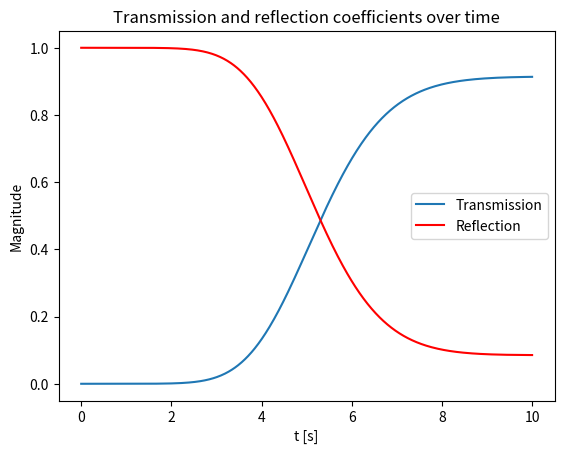
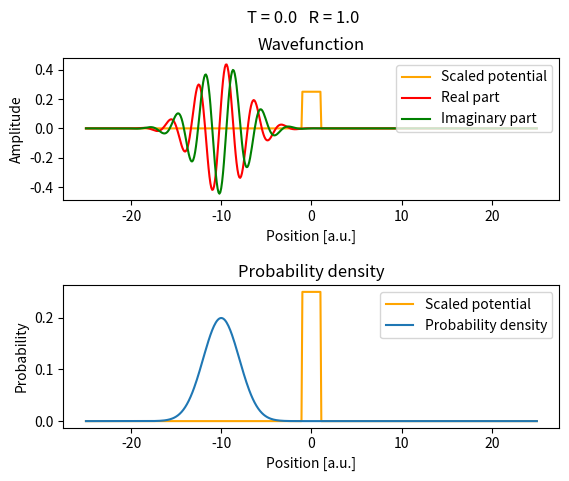
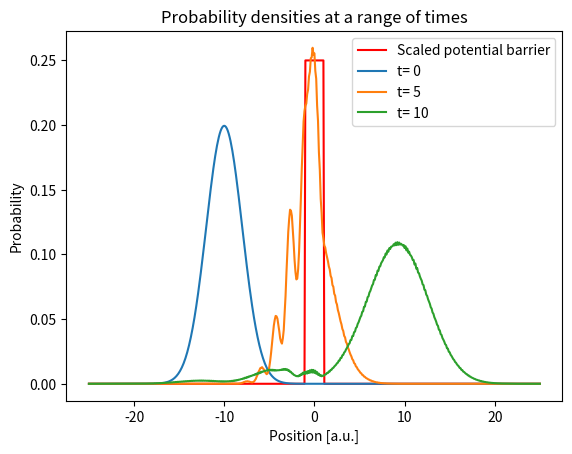

Here is the Python script that generated these plots, in order:
# -*- coding: utf-8 -*-

#%% solving time dependent schrodinger equation 

import numpy as np
import matplotlib.pyplot as plt 
from scipy.integrate import solve_ivp
from scipy.sparse import spdiags, csr_matrix
from matplotlib.animation import FuncAnimation


x = np.linspace(-25, 25, 501) # grid points
delta_x = x[1]-x[0] # distance between grid points
n = len(x) # number of grid points

t = np.linspace(0, 10, 1001) # discretized time
min_t, max_t = int(t[0]), int(t[-1]) # maximum and minimum values of time

x0 = -10 # initial position of wavepacket
sigma = 2 # wavepacket width
k0 = 2 # wavepacket momentum 

barrier_height = 1 # potential barrier height 
barrier_width = 2 # potential barrier width


def gaussian(x):
    '''
    Calculates a time-independent gaussian wavepacket
    
    Args:
        x (array): grid points
    Returns:
        phi (array): 1D gaussian wavepacket
    '''
    eq1 = np.exp(-(x-x0)**2/(4*(sigma)**2))
    eq2 = ((2*np.pi)**0.25)*np.sqrt(sigma)
    phi = (eq1/eq2)*np.exp(1j*k0*x)
    return phi
    
def M():
    '''
    Generates the M matrix
    
    Returns:
        matrix: M matrix
    '''
    d = (1/(delta_x**2)) * np.ones(n)
    data = np.vstack([d, -2*d, d])
    diags = np.array([-1, 0, 1])
    m = spdiags(data, diags, n, n)
    return csr_matrix(m)

def potential():
    ''' 
    Generates a potential barrier of set height and width
    
    Returns:
        potential (array): potential within grid spacing
    '''
    global barrier_height, barrier_width
    potential = np.zeros(n)
    for i in range(0, n):
        if np.abs(x[i]) <= (barrier_width * 0.5):
            potential[i] = barrier_height
    return potential

def V():
    ''' 
    Generates the V matrix
    
    Returns:
        matrix: V matrix
    '''
    data = potential()
    diags = np.array([0])
    v = spdiags(data, diags, n, n)
    return csr_matrix(v)

def RHS(t, phi):
    '''
    Calculates the RHS of the time dependent schrodinger equation
    
    Args:
        t (array): discretised time
        phi (array): wavefunction 
    Returns:
        array: derivative of phi with respect to time
    '''
    matrix = -1j * ((-0.5 * M()) + V())
    return matrix@phi

def normalize(phi):
    ''' 
    Normalises a given wavefunction
    
    Args:
        phi (array): wavefunction  
    Returns:
        array: normalised wavefunction
    '''
    norm = np.trapz(np.abs(phi)**2, x)
    return phi / np.sqrt(norm)

def coefficients(prob):
    ''' 
    Calculates transmission and reflection coefficents for a given PD
    
    Args:
        prob (array): probability density   
    Returns:
        transmission (int): transmission coefficent
        reflection (int): reflection coefficent
    '''
    transmission = np.trapz(prob[x>=0], x[x>=0])
    reflection = (np.trapz(prob[x<0], x[x<0]))
    return transmission, reflection


# defining initial wavepacket
phi = gaussian(x) 

# solving RHS of time dependent schrodinger eq.
dpdt = solve_ivp(RHS, (min_t, max_t), y0 = phi, t_eval=t) 
wavepacket = dpdt.y 

# normalising wavepacket
for i in range(len(t)):
    wavepacket[:, i] = normalize(wavepacket[:, i])
 
# calculating probability density      
prob_density = np.abs(wavepacket)**2


#%% plotting transmission and reflection coefficents

fig = plt.figure()

# initialising arrays for T and R coefficents 
T_array = []
R_array = []

# calculating T and R coefficents over each time step
for i in range(len(t)):
    T, R = coefficients(prob_density[:, i])
    T_array.append(T)
    R_array.append(R)

# plotting T and R coefficents over time   
plt.plot(t, T_array)
plt.plot(t, R_array, color='r')

plt.ylabel('Magnitude')
plt.xlabel('t [s]')
plt.legend(('Transmission', 'Reflection'), loc='center right')
plt.title('Transmission and reflection coefficients over time')


#%% animating wavepacket and probability density 

# configuring subplots
fig2 = plt.figure()

plt.subplots_adjust(hspace=0.6)
ax1 = fig2.add_subplot(2, 1, 1)
ax2 = fig2.add_subplot(2, 1, 2)

# setting text to initial coefficent values
coeff = plt.suptitle('T = '+ str(round(T_array[0], 2)) + '   R = '+ str(round(R_array[0], 2)))

# defining scaled potential barrier
scaled_potential = potential()/4 # displayed potential can be scaled here

# plotting scaled potential barrier
potential1, = ax1.plot(x, scaled_potential, color='orange')
potential2, = ax2.plot(x, scaled_potential, color='orange')

# setting initial plots for wavepacket and probability density
phi_plot_real, = ax1.plot(x, np.real(wavepacket[:, 0]), color='r')
phi_plot_imag, = ax1.plot(x, np.imag(wavepacket[:, 0]), color='g')
prob_plot, = ax2.plot(x, prob_density[:, 0])

def update(i):
    ''' 
    Updates y data for animation
    
    Args:
        int: index
    Returns:
        phi_plot_real (array): updated real part of wavepacket
        phi_plot_imaginary (array): updated imaginary part of wavepacket
        prob_plot (array): updated probability density plot
    '''
    phi_plot_real.set_ydata(np.real(wavepacket[:, i]))
    phi_plot_imag.set_ydata(np.imag(wavepacket[:, i]))
    prob_plot.set_ydata(prob_density[:, i])
    coeff.set_text('T = '+ str(round(T_array[i], 2)) + '   R = '+ str(round(R_array[i], 2)))
    return phi_plot_real, phi_plot_imag, prob_plot

ax1.set_xlabel('Position [a.u.]')
ax1.set_ylabel('Amplitude')
ax1.legend(('Scaled potential','Real part', 'Imaginary part'), loc='upper right')
ax1.set_title('Wavefunction')

ax2.set_xlabel('Position [a.u.]')
ax2.set_ylabel('Probability')
ax2.legend(('Scaled potential','Probability density'), loc='upper right')
ax2.set_title('Probability density')

# animating wavepacket and probability density
phi_animations = FuncAnimation(fig2, update, interval=50, frames=np.arange(0, len(t), 10), repeat=True)
#phi_animations.save('1DPotentialBarrier.gif')


#%% plotting snapshot graph

fig3 = plt.figure()

# plotting scaled potential barrier
potential3, = plt.plot(x, scaled_potential, color='r')

timestamps = [0, int((len(t)-1)*0.5), int(len(t)-1)]

for i in range(len(timestamps)):
    index = timestamps[i]
    plt.plot(x, prob_density[:, index])

plt.xlabel('Position [a.u.]')
plt.ylabel('Probability')
plt.legend(('Scaled potential barrier', 't= '+ str(int(timestamps[0]/100)), 't= '+ str(int(timestamps[1]/100)), 't= '+ str(int(timestamps[2]/100))), loc='upper right')

plt.title('Probability densities at a range of times')
